Run: headless pygame with SDL's dummy video driver; simulated clock (each Clock.tick advances the game by its frame time, no real sleeping); random seed 0; keys injected as events and as key.get_pressed() state; mouse plan: one left click at the window centre at the start of phase 2, then a move to the lower-right quarter at the start of phase 3.
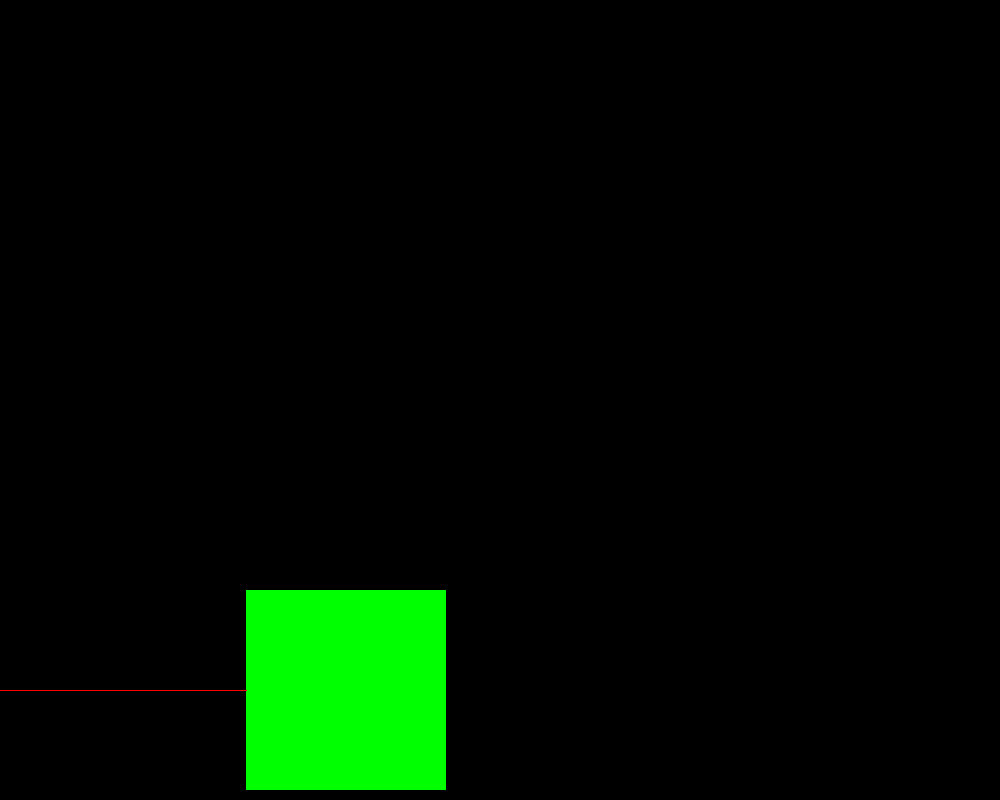
Frame 1 of 4 · flips 1–60 · no input
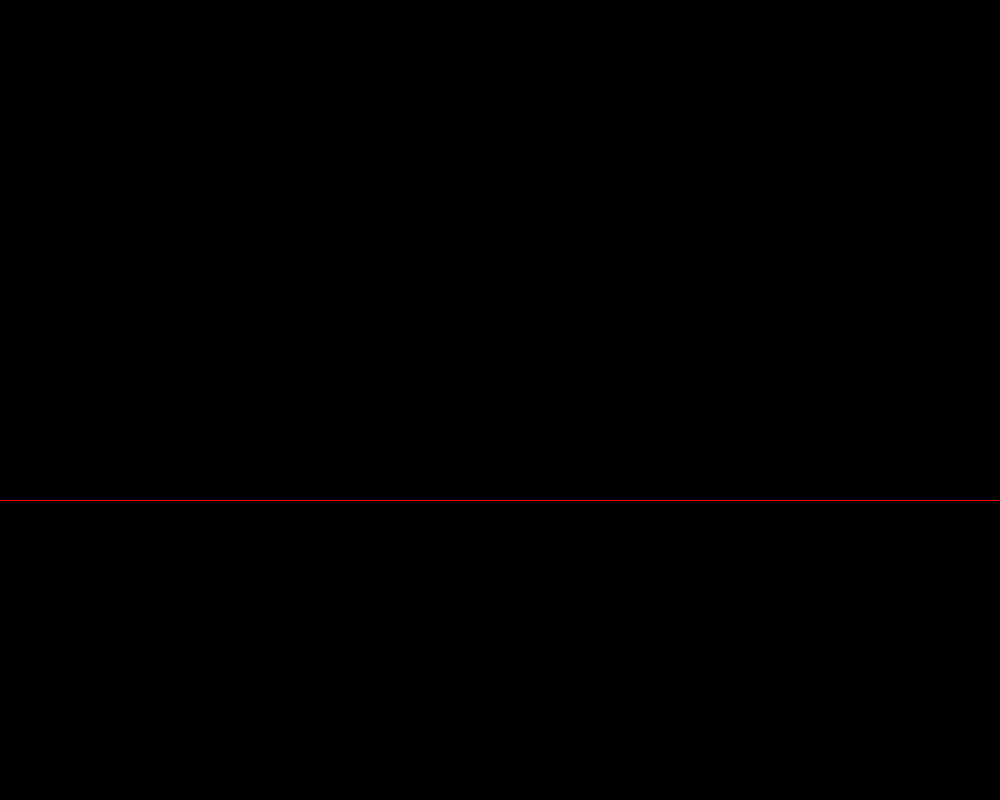
Frame 2 of 4 · flips 61–180 · clicked the window centre · tapped SPACE, RETURN · held RIGHT (→), D
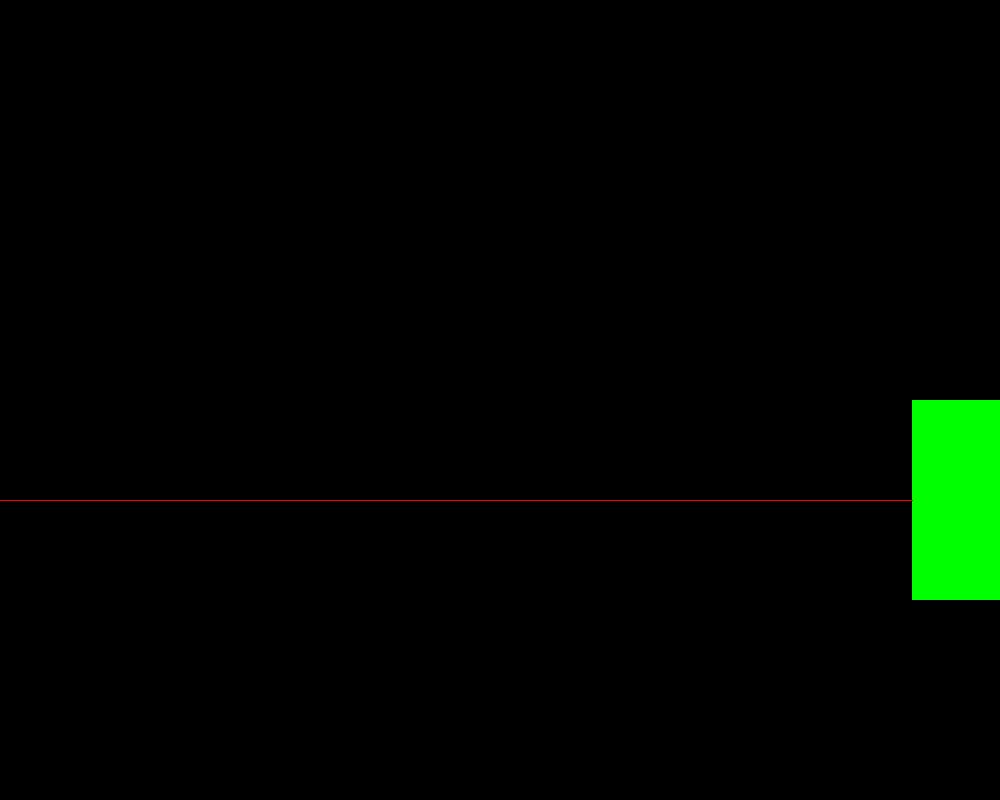
Frame 3 of 4 · flips 181–300 · moved the mouse to the lower-right quarter · held DOWN (↓), S
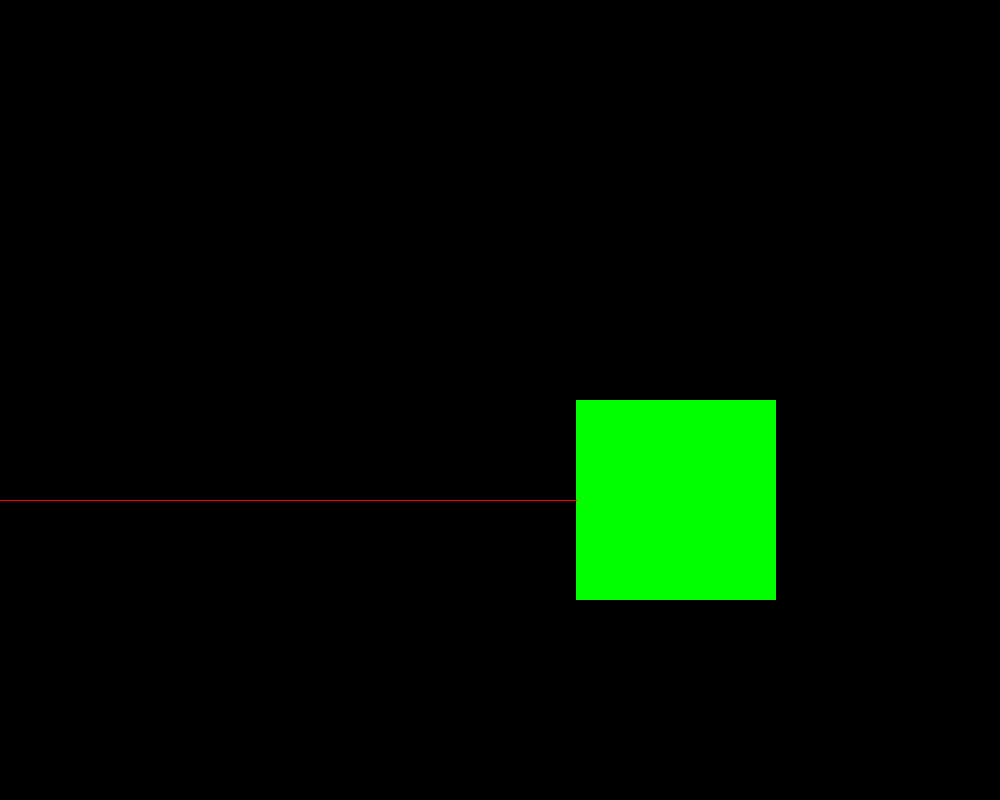
Frame 4 of 4 · flips 301–420 · held LEFT (←), A, UP (↑), W

The pygame program that drew these frames:

import pygame as py
from math import pi, cos
import sys

H =  800
W =  1000

SIZE =  MASS = 200
CONSTANT = 1
MAX_DISTANCE = W - SIZE

WIN = py.display.set_mode((W, H))
class body:
    def __init__(self, root, x, y, s):
        self.x = x
        self.y = y
        self.s = s
        self.root = root
        self.a = 0
        self.w = 0
        self.i = 0
        self.i_pos = 0
        self.posd, self.negd = True, False
        self.time = 0

    def physics(self, k, md, mass, b_color, s_color):
        if py.mouse.get_pressed()[0]:
            self.x, self.y = py.mouse.get_pos()
        if self.posd:
            self.i += self.a
        if self.negd:
            self.i -= self.a

        if self.i > md :
            self.negd = True
            self.posd = False
        if self.i < 5: 
            self.negd = False
            self.posd = True
        
        self.a =  (k * md)/(mass) #ma = -kx
        self.w = ((mass/k) ** 0.5)#m/k ** 1/2
        self.time = (2*pi * self.w) #2pi*w
        self.i_pos = (self.i * cos(self.w * self.time))
        py.draw.rect(self.root, b_color, (self.x + self.i, self.y, self.s, self.s)) # body
        py.draw.line(self.root, s_color, (0, self.y + self.s//2), (self.x + self.i, self.y + self.s//2), k) #spring

        return self.a, self.w, self.i_pos, self.time

bd = body(WIN, 10, (H - SIZE) - 10, SIZE)


while True:
    WIN.fill(0)
    py.time.Clock().tick(30)
    accelaration, angluar_accelaration, instantaneous_pos, time = bd.physics(CONSTANT, MAX_DISTANCE, MASS, py.Color('green'), py.Color('red'))
    py.display.update()
    for events in py.event.get():
        if events.type == py.QUIT:
            print(f"TIME TAKEN FOR THE SPRING-MASS SYSTEM(IN ONE DIRECTION): {round(time/2, 3)}")
            py.quit()
            sys.exit()
        if events.type == py.MOUSEBUTTONUP:
            print(f"THEN INSTANTANEOUS POSITION OF THE SPRING-MASS SYSTEM: {instantaneous_pos}")
